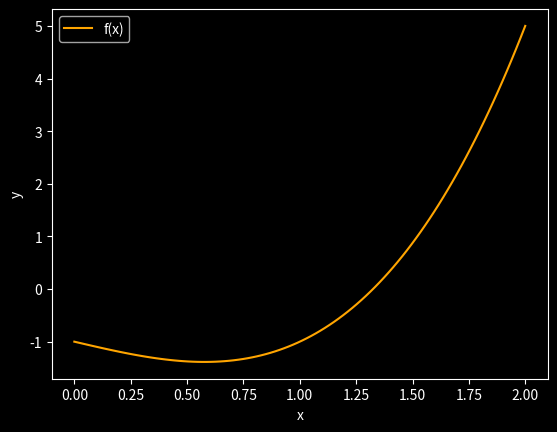

Here is the Python script that generated this plot:
import numpy as np 
import matplotlib.pyplot as plt
plt.style.use('dark_background')




def f(x) :
   
    s = np.power(x,3)  - x - 1
    
    return s



def Bisection(a,b,Tol,Nmax) :
    
    Fa = f(a);Fb = f(b)
    d = b - a
    c = a + d/2
    Fc = f(c)
    n = 1
    d = d/2
    while n < Nmax and Fc != 0 and d > Tol :
          if np.sign(Fa) == np.sign(Fc) :
             a = c
             Fa = Fc
          else :
             b = c
             Fb = Fc
             
             
          c = a + d/2
          Fc = f(c)
          d = d/2
          n += 1
             
    
    return c,n,d,Fc


#------------ MAIN PROGRAMME -------------#
a=1;b=2 ;Tol=10**(-8) ;Nmax=100
c,n,d,Fc = Bisection(a,b,Tol,Nmax)

print ('Number of steps is ' , n )
print ('Approximation is' , c )
print ('The value of function is' , Fc )
print ('Distance from root less than ' , d)


t=np.linspace(0,2,100)
y=f(t)

plt.plot(t,y,'orange')
plt.legend(['f(x)'])
plt.ylabel('y')
plt.xlabel('x')
plt.show()